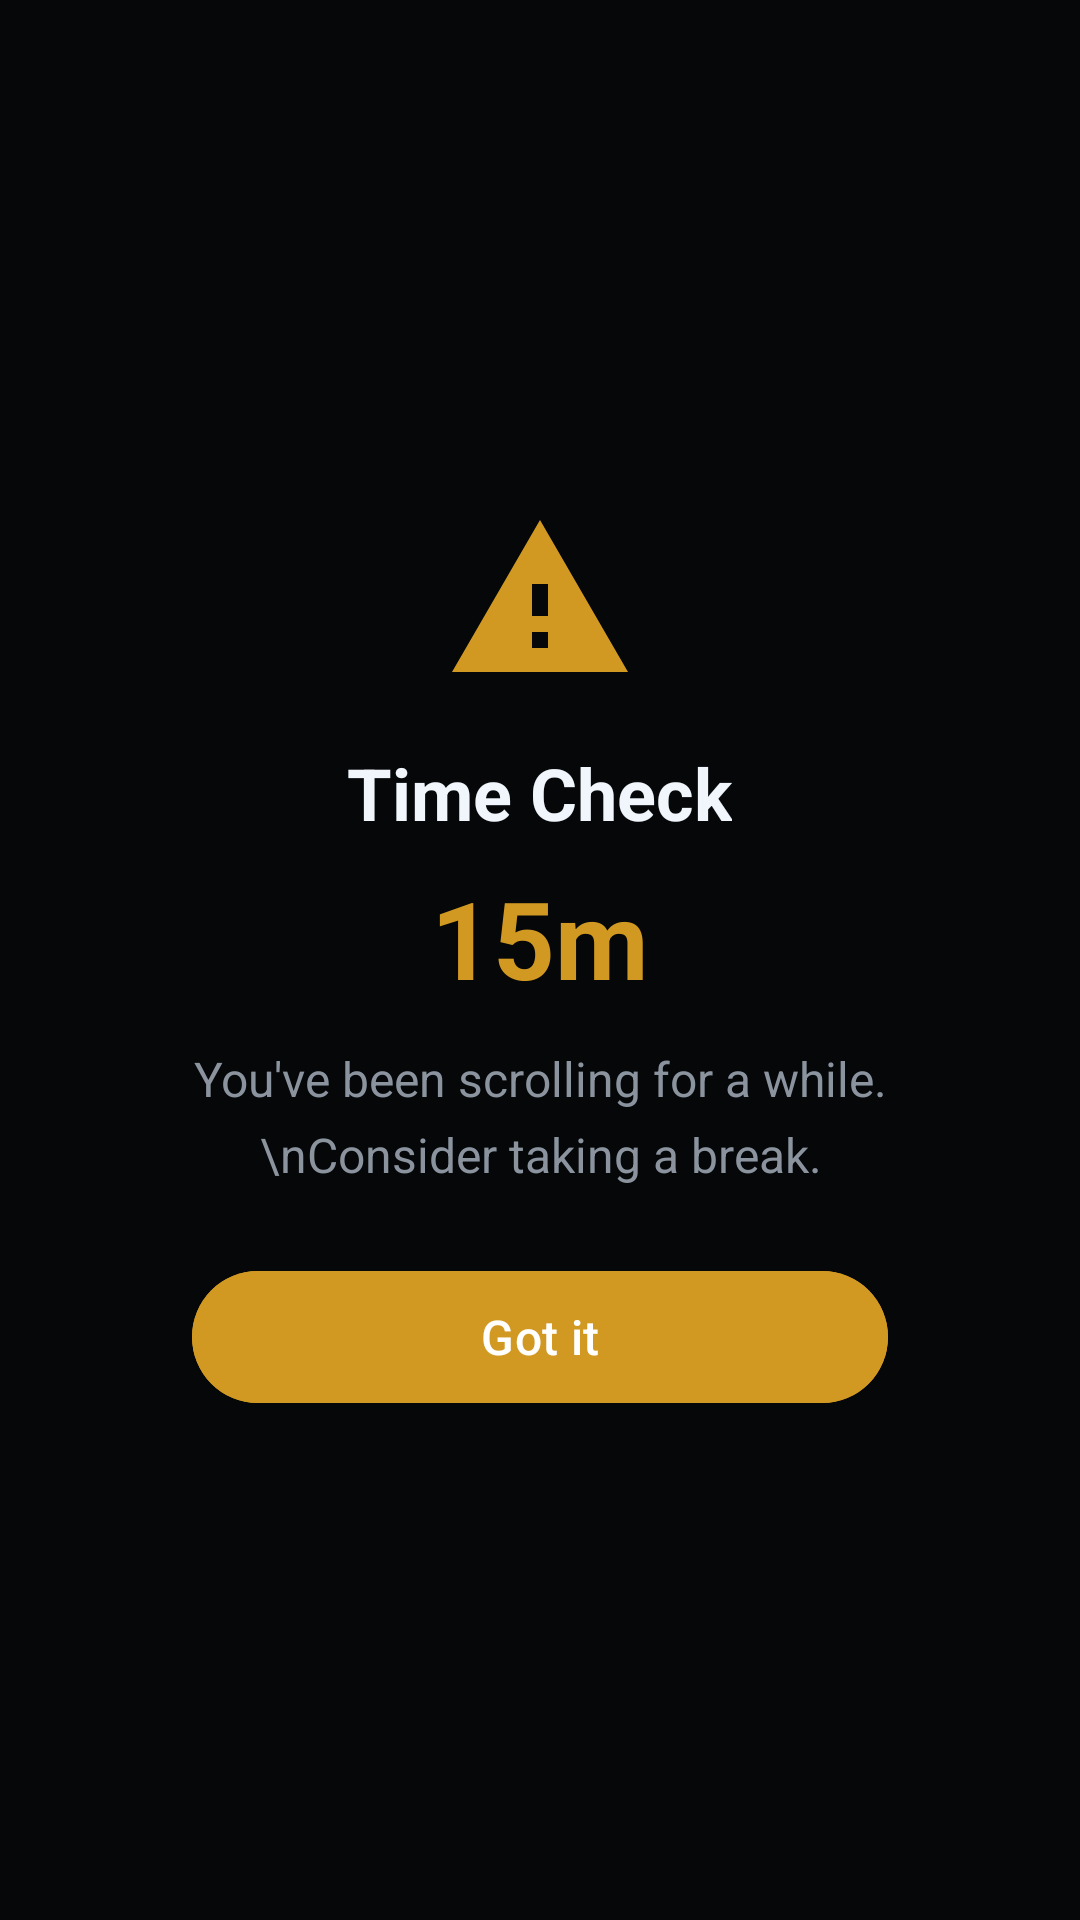

Layout XML and referenced resources for this Android screen:
<!-- AndroidManifest.xml: application theme Theme.DoomScrollPreventer -->
<!-- res/layout/overlay_warning.xml -->
<?xml version="1.0" encoding="utf-8"?>
<FrameLayout
    xmlns:android="http://schemas.android.com/apk/res/android"
    android:layout_width="match_parent"
    android:layout_height="match_parent"
    android:background="#99000000">

    <LinearLayout
        android:layout_width="match_parent"
        android:layout_height="wrap_content"
        android:layout_gravity="center"
        android:layout_marginHorizontal="32dp"
        android:orientation="vertical"
        android:background="@drawable/rounded_card"
        android:padding="32dp"
        android:gravity="center">

        
        <ImageView
            android:layout_width="64dp"
            android:layout_height="64dp"
            android:src="@drawable/ic_warning"
            android:tint="@color/status_warning"
            android:layout_marginBottom="16dp" />

        <TextView
            android:id="@+id/tvWarningTitle"
            android:layout_width="wrap_content"
            android:layout_height="wrap_content"
            android:text="Time Check"
            android:textColor="@color/text_primary"
            android:textSize="24sp"
            android:textStyle="bold"
            android:layout_marginBottom="8dp" />

        <TextView
            android:id="@+id/tvTimeSpent"
            android:layout_width="wrap_content"
            android:layout_height="wrap_content"
            android:text="15m"
            android:textColor="@color/status_warning"
            android:textSize="36sp"
            android:textStyle="bold"
            android:layout_marginBottom="12dp" />

        <TextView
            android:id="@+id/tvWarningMessage"
            android:layout_width="wrap_content"
            android:layout_height="wrap_content"
            android:text="You've been scrolling for a while.\nConsider taking a break."
            android:textColor="@color/text_secondary"
            android:textSize="16sp"
            android:gravity="center"
            android:lineSpacingMultiplier="1.3"
            android:layout_marginBottom="24dp" />

        <com.google.android.material.button.MaterialButton
            android:id="@+id/btnDismissWarning"
            android:layout_width="match_parent"
            android:layout_height="52dp"
            android:text="@string/dismiss"
            android:textSize="16sp"
            android:backgroundTint="@color/status_warning" />
    </LinearLayout>
</FrameLayout>
<!-- resources referenced by this layout -->
<resources>
  <color name="status_warning">#D29922</color>
  <color name="text_primary">#F0F6FC</color>
  <color name="text_secondary">#8B949E</color>
  <!-- drawable ic_warning (drawable) -->
  <?xml version="1.0" encoding="utf-8"?>
  <vector xmlns:android="http://schemas.android.com/apk/res/android"
      android:width="24dp"
      android:height="24dp"
      android:viewportWidth="24"
      android:viewportHeight="24">
      <path
          android:fillColor="@color/status_warning"
          android:pathData="M1,21h22L12,2 1,21zM13,18h-2v-2h2v2zM13,14h-2v-4h2v4z" />
  </vector>
  <string name="dismiss">Got it</string>
  <style name="Theme.DoomScrollPreventer" parent="Theme.Material3.Dark.NoActionBar">
          <item name="colorPrimary">@color/primary</item>
          <item name="colorPrimaryDark">@color/primary_dark</item>
          <item name="colorSecondary">@color/secondary</item>
          <item name="colorOnPrimary">@color/white</item>
          <item name="colorOnSecondary">@color/white</item>
          <item name="android:colorBackground">@color/bg_dark</item>
          <item name="colorSurface">@color/bg_surface</item>
          <item name="colorOnSurface">@color/text_primary</item>
          <item name="android:statusBarColor">@color/bg_dark</item>
          <item name="android:navigationBarColor">@color/bg_surface</item>
          <item name="android:windowLightStatusBar">false</item>
      </style>
  <color name="primary">#6C63FF</color>
  <color name="primary_dark">#5A52D5</color>
  <color name="secondary">#00BFA6</color>
  <color name="white">#FFFFFF</color>
  <color name="bg_dark">#0D1117</color>
  <color name="bg_surface">#161B22</color>
</resources>
